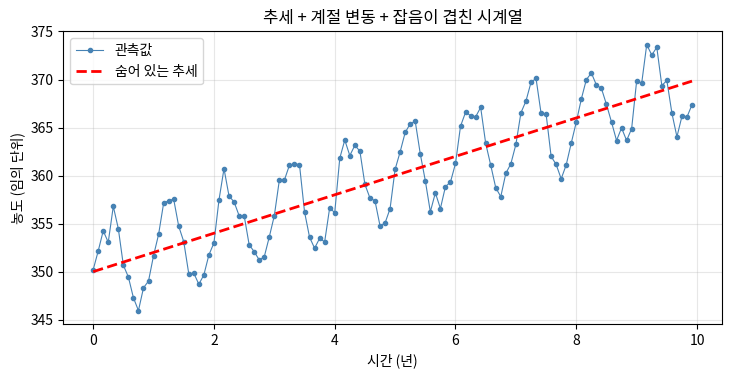

Write the Python code that produced this figure. (Note: this script raises an exception after producing the figure.)
# 지구과학 데이터 사이언스 2 | II-03. 시계열에서 주기 찾기
# 책에 실린 코드만 모았습니다. 설명은 책을 참고하세요.

# %% code 32.
import numpy as np
import matplotlib.pyplot as plt

rng = np.random.default_rng(2)

YEARS = 10
PER_YEAR = 12                                  # 한 달에 한 번 관측
time = np.arange(YEARS * PER_YEAR) / PER_YEAR  # 단위: 년

trend = 2.0 * time                         # 해마다 2씩 증가
seasonal = 5.0 * np.sin(2 * np.pi * time)  # 1년 주기, 진폭 5
noise = rng.normal(0, 1.0, time.size)      # 잡음
series = 350 + trend + seasonal + noise    # 셋을 겹친 관측값

print(f"데이터 길이 : {series.size}개 ({YEARS}년 치, 월 1회)")
print(f"값의 범위 : {series.min():.1f} ~ {series.max():.1f}")

# %% code 33.
fig, ax = plt.subplots(figsize=(8.5, 3.8))
ax.plot(time, series, "o-", ms=3, lw=0.8, color="steelblue", label="관측값")
ax.plot(time, 350 + trend, "r--", lw=2, label="숨어 있는 추세")
ax.set_xlabel("시간 (년)")
ax.set_ylabel("농도 (임의 단위)")
ax.set_title("추세 + 계절 변동 + 잡음이 겹친 시계열")
ax.legend()
ax.grid(alpha=0.3)
du.save_figure(fig, os.path.join(proj_dir, "timeseries"))
plt.show()

# %% code 34.
def moving_average(values, window):
    """가장자리를 잘라내지 않고 같은 길이로 돌려주는 이동평균."""
    kernel = np.ones(window) / window
    padded = np.pad(values, (window // 2, window - 1 - window // 2),
                    mode="edge")
    return np.convolve(padded, kernel, mode="valid")


fig, ax = plt.subplots(figsize=(8.5, 3.8))
ax.plot(time, series, color="lightgray", lw=1, label="원시 데이터")
for window, color in zip((3, 12, 36), ("orange", "red", "green")):
    ax.plot(time, moving_average(series, window), color=color, lw=1.8,
            label=f"{window}개월 이동평균")
ax.set_xlabel("시간 (년)")
ax.set_ylabel("농도 (임의 단위)")
ax.set_title("창 크기에 따라 달라지는 이동평균")
ax.legend(fontsize=9)
ax.grid(alpha=0.3)
du.save_figure(fig, os.path.join(proj_dir, "moving_average"))
plt.show()

# %% code 35.
trend_estimated = moving_average(series, 12)  # 12개월 평균 = 추세 추정
detrended = series - trend_estimated          # 추세를 뺀 나머지

print(f"원시 데이터 표준편차 : {series.std():.2f}")
print(f"추세 제거 후 표준편차: {detrended.std():.2f}")
print(f"넣어 둔 계절 진폭    : 5.0  ->  추정 진폭 약 {detrended.std()*np.sqrt(2):.2f}")

# %% code 36.
values = detrended - detrended.mean()             # 평균도 0으로 맞춘다
n = values.size
dt = 1 / PER_YEAR                                 # 표본 간격(년)

spectrum = np.fft.rfft(values)     # 실수 데이터용 푸리에 변환
freqs = np.fft.rfftfreq(n, d=dt)   # 진동수 (1/년)
power = np.abs(spectrum) ** 2 / n  # 진동수별 세기

peak = np.argmax(power[1:]) + 1                   # 0번(평균) 제외하고 최대
print(f"가장 강한 진동수 : {freqs[peak]:.3f}회/년")
print(f"그에 해당하는 주기: {1/freqs[peak]:.2f} 년")

# %% code 37.
fig, ax = plt.subplots(figsize=(8.5, 4))
ax.plot(freqs[1:], power[1:], color="steelblue")
ax.axvline(1.0, color="red", ls="--", lw=1, label="1년 주기(넣어 둔 값)")
ax.plot(freqs[peak], power[peak], "ro", ms=8, label="찾아낸 봉우리")
ax.set_xlabel("진동수 (회/년)")
ax.set_ylabel("세기")
ax.set_title("주기도 — 데이터에 숨은 주기 찾기")
ax.legend()
ax.grid(alpha=0.3)
du.save_figure(fig, os.path.join(proj_dir, "periodogram"))
plt.show()

# %% code 38.
nyquist = 1 / (2 * dt)
print(f"표본 간격 : {dt*12:.0f}개월")
print(f"나이키스트 진동수 : {nyquist:.1f}회/년  (최소 {1/nyquist*12:.0f}개월 주기까지)")

# 되말림 확인
alias_freq = abs(8 - round(8 / (2*nyquist)) * 2 * nyquist)
print(f"\n실제 진동수 8회/년 -> 관측에서는 {alias_freq:.1f}회/년처럼 보인다")
